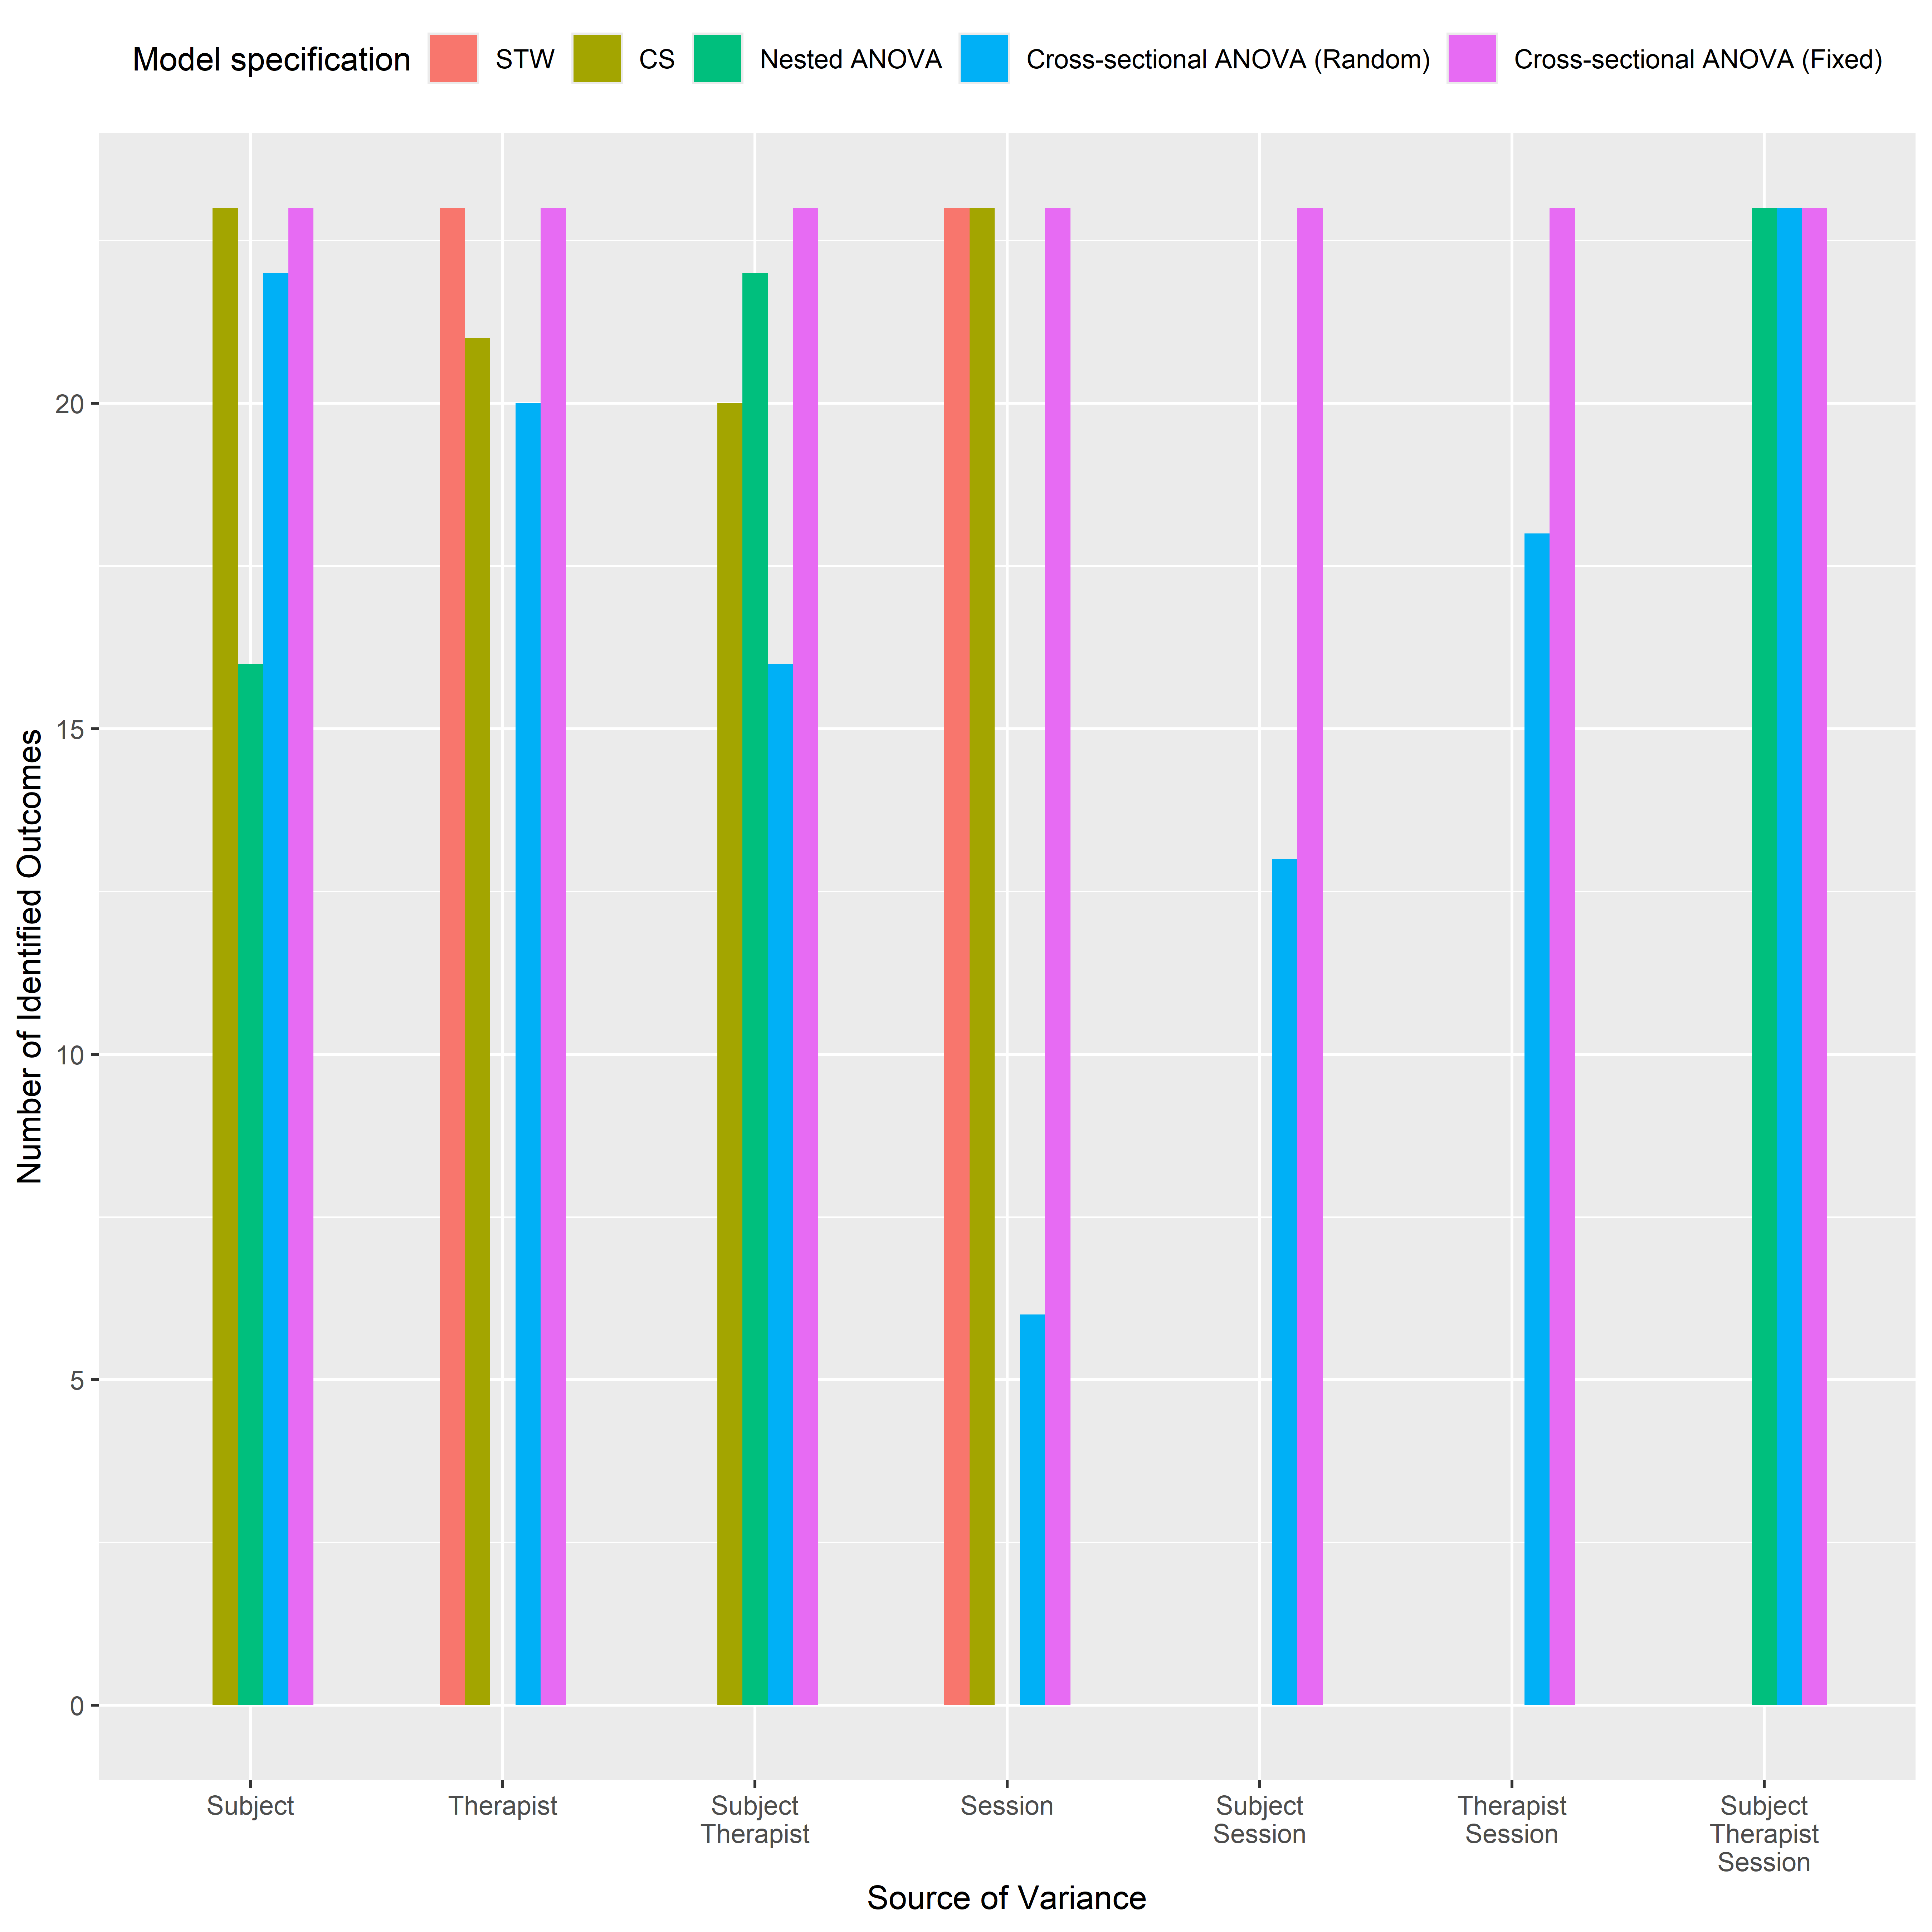

Data behind this chart, as committed beside it:
, STW, CS, Nested ANOVA, Cross-sectional ANOVA (Random), Cross-sectional ANOVA (Fixed)
Subject, 0, 23, 16, 22, 23
Therapist, 23, 21, 0, 20, 23
Subject:Therapist, 0, 20, 22, 16, 23
Session, 23, 23, 0, 6, 23
Subject:Session, 0, 0, 0, 13, 23
Therapist:Session, 0, 0, 0, 18, 23
Subject:Therapist:Session, 0, 0, 23, 23, 23
Trial, 0, 0, 0, 0, 0
Subject:Trial, 0, 0, 0, 0, 0
Therapist:Trial, 0, 0, 0, 0, 0
Subject:Therapist:Trial, 0, 0, 0, 0, 0
Session:Trial, 0, 0, 0, 0, 0
Subject:Session:Trial, 0, 0, 0, 0, 0
Therapist:Session:Trial, 0, 0, 0, 0, 0
Error, 0, 0, 0, 0, 0
